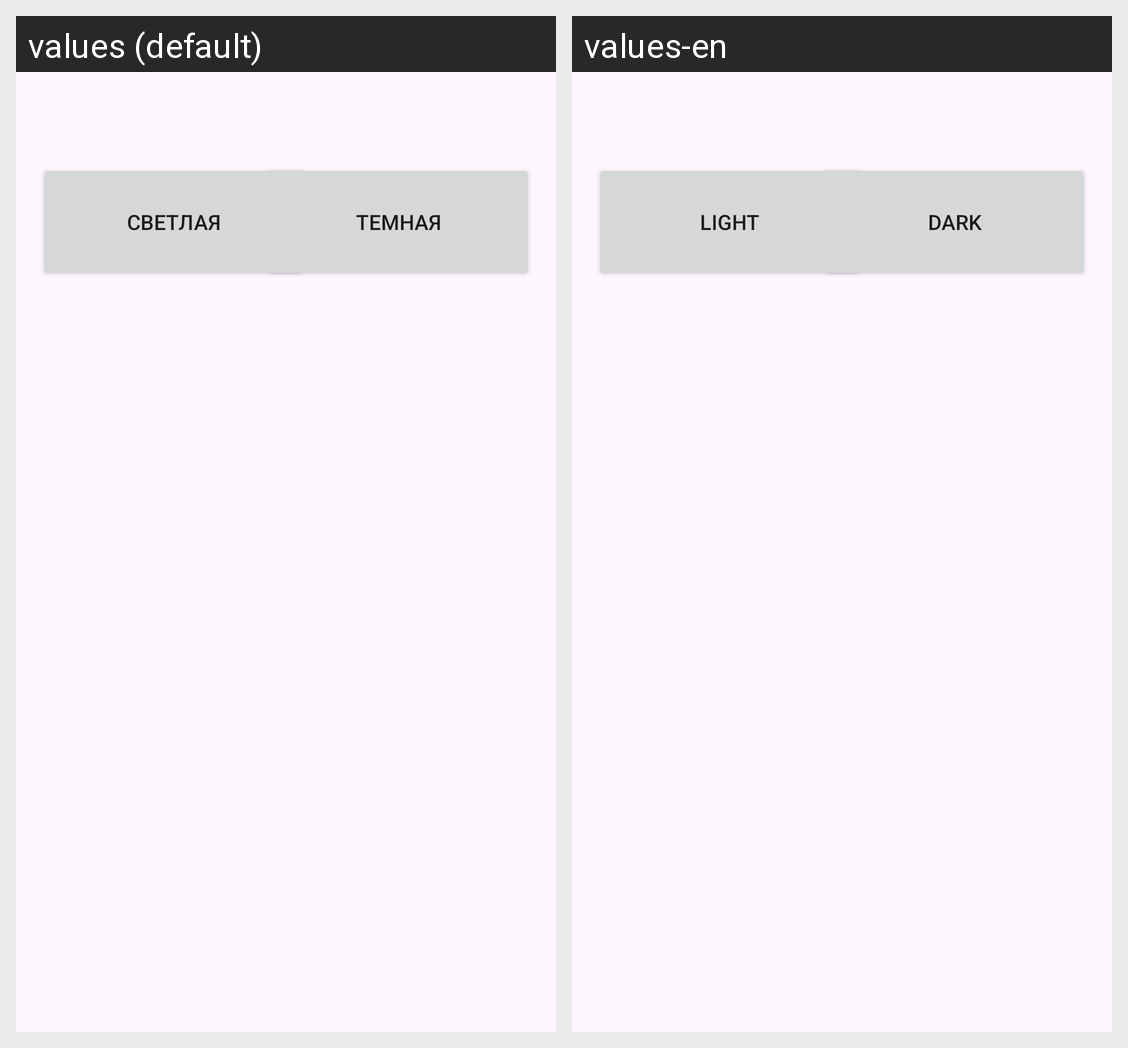

For this localized Android screen grid, give each drawn string resource with its value in every locale shown.
Android screen res/layout/fragment_themes.xml rendered under 2 locales, left to right: values (default), values-en. Device: Nexus 5 (rendered at 1080×1920; each locale shown at half size, 540×960, under a caption strip naming it); theme Theme.Kursach.
Strings drawn on this screen, with the default value and each locale's value (text and hints the layout hard-codes, and strings that could not be matched under every locale, appear in the picture but are not listed):

LightTheme
  values: Светлая
  values-en: Light

DarkTheme
  values: Темная
  values-en: Dark
